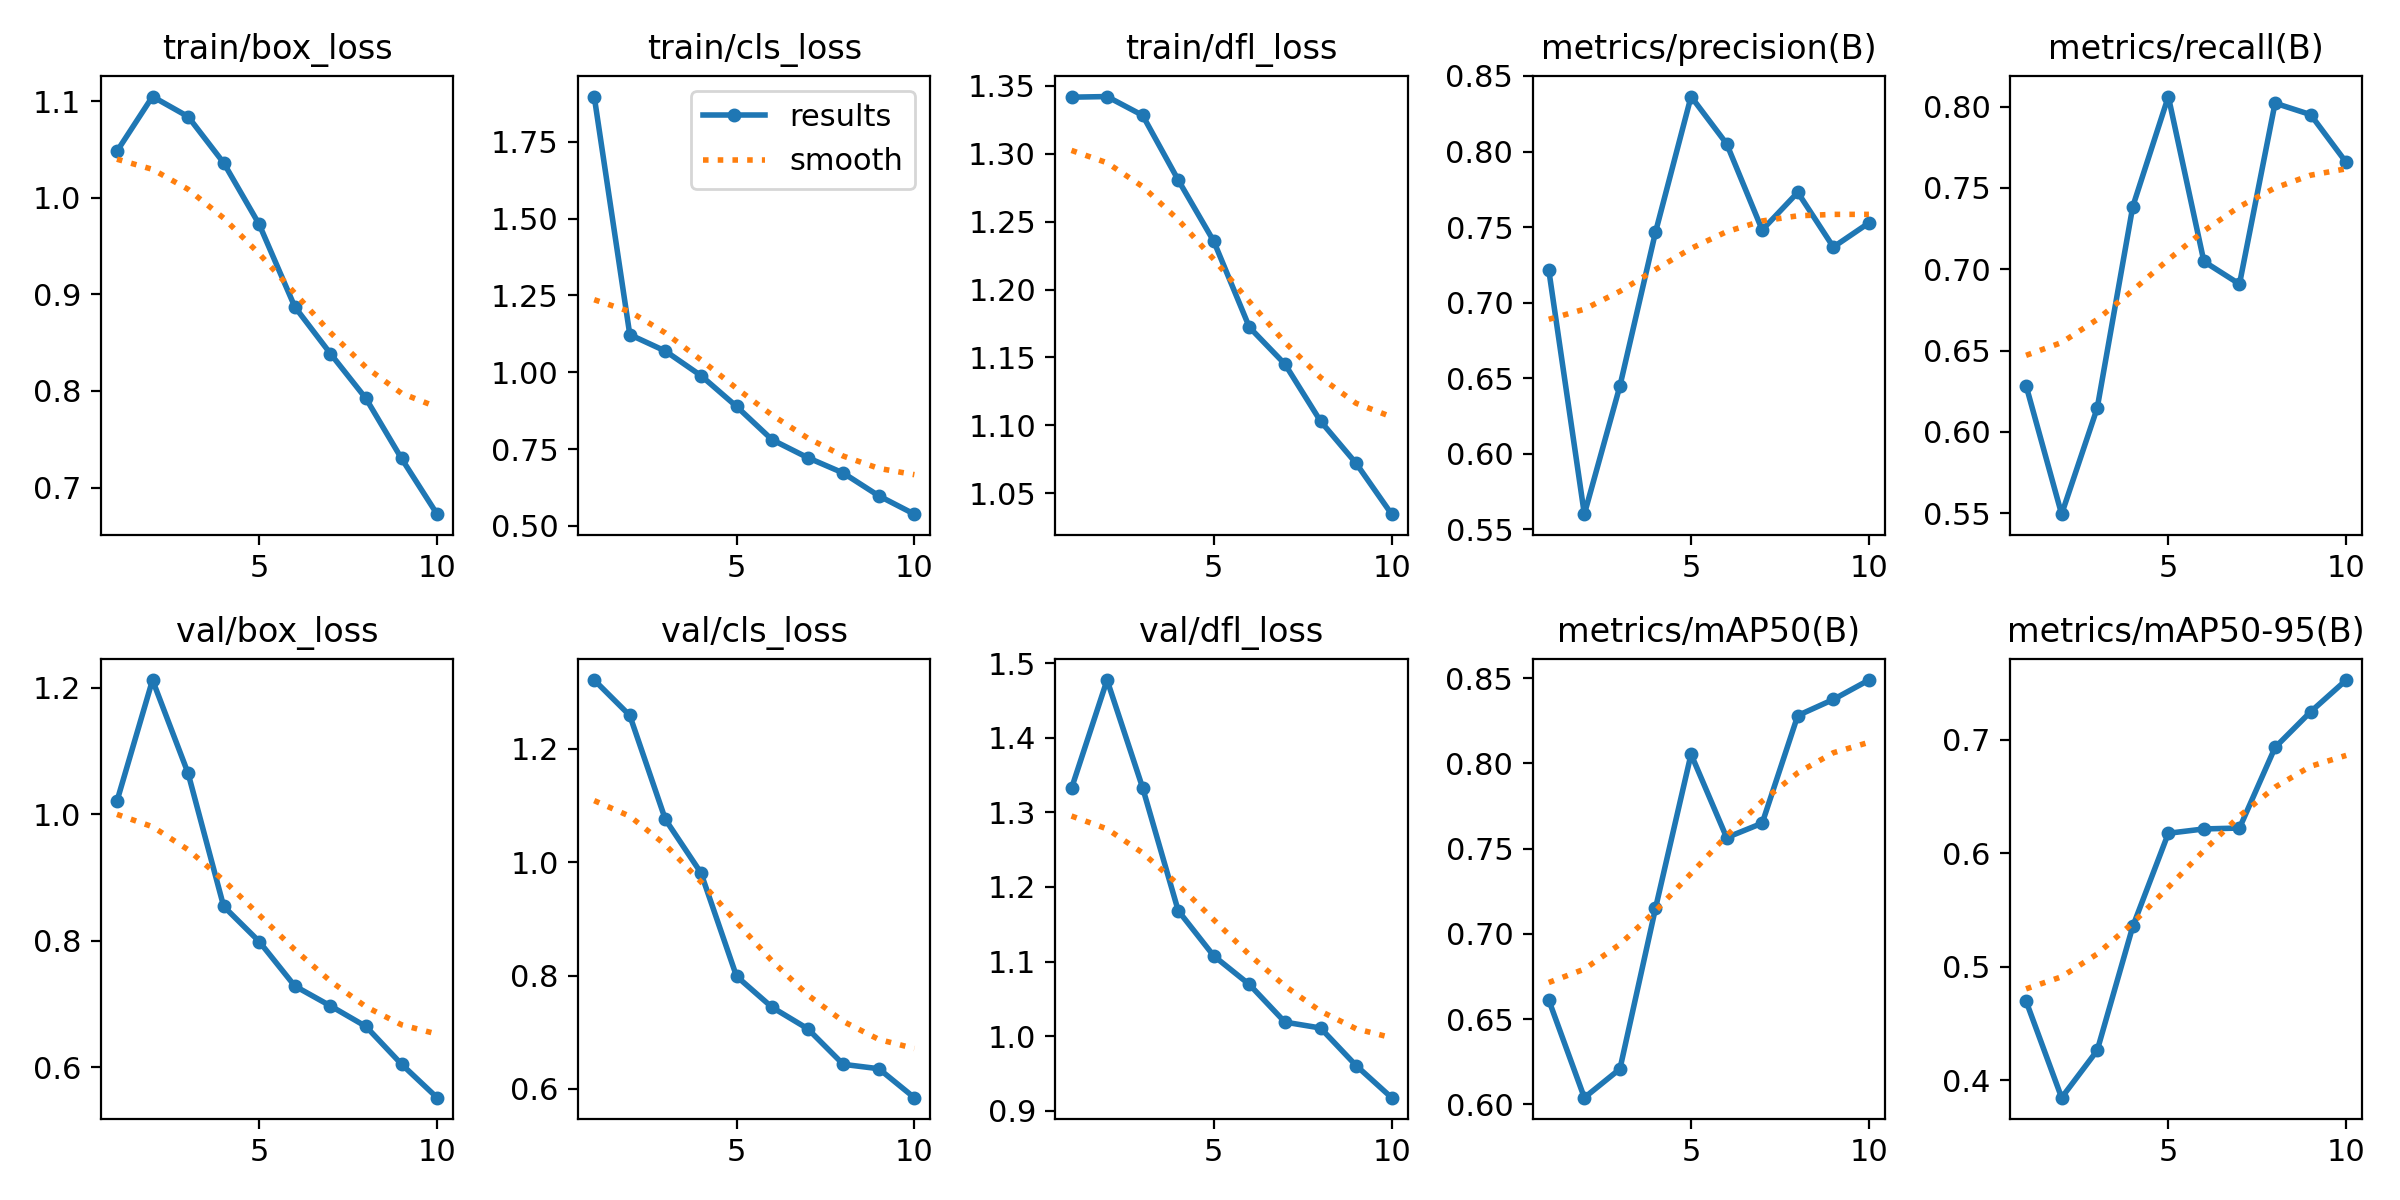

The file beside this chart, header and first rows:
epoch, time, train/box_loss, train/cls_loss, train/dfl_loss, metrics/precision(B), metrics/recall(B), metrics/mAP50(B), metrics/mAP50-95(B), val/box_loss, val/cls_loss, val/dfl_loss, lr/pg0, lr/pg1, lr/pg2
1, 66.59, 1.048, 1.897, 1.342, 0.7216, 0.6285, 0.6611, 0.4698, 1.021, 1.321, 1.332, 0.000552, 0.000552, 0.000552
2, 122.8, 1.105, 1.122, 1.342, 0.56, 0.5494, 0.6039, 0.3847, 1.212, 1.259, 1.477, 0.000998, 0.000998, 0.000998
3, 178.2, 1.084, 1.069, 1.328, 0.6448, 0.6146, 0.6207, 0.4263, 1.065, 1.075, 1.333, 0.001334, 0.001334, 0.001334
4, 233.3, 1.036, 0.9891, 1.281, 0.7466, 0.7385, 0.7149, 0.5355, 0.8546, 0.9811, 1.168, 0.001172, 0.001172, 0.001172
5, 291.8, 0.9723, 0.8889, 1.236, 0.8364, 0.8062, 0.8053, 0.6176, 0.7989, 0.7988, 1.108, 0.001007, 0.001007, 0.001007
6, 346.4, 0.887, 0.7804, 1.172, 0.8051, 0.7048, 0.7564, 0.6214, 0.7287, 0.744, 1.069, 0.0008418, 0.0008418, 0.0008418
7, 401.3, 0.8387, 0.7222, 1.145, 0.7481, 0.6909, 0.7649, 0.6222, 0.6973, 0.7063, 1.019, 0.0006768, 0.0006768, 0.0006768
8, 456.8, 0.7922, 0.6722, 1.103, 0.773, 0.8021, 0.828, 0.6932, 0.6648, 0.6434, 1.011, 0.0005118, 0.0005118, 0.0005118
9, 514.7, 0.73, 0.5979, 1.072, 0.7368, 0.7951, 0.8374, 0.7246, 0.6052, 0.6357, 0.9609, 0.0003467, 0.0003467, 0.0003467
10, 570.3, 0.6724, 0.5383, 1.035, 0.7528, 0.7657, 0.8488, 0.7526, 0.5523, 0.5846, 0.9178, 0.0001817, 0.0001817, 0.0001817
